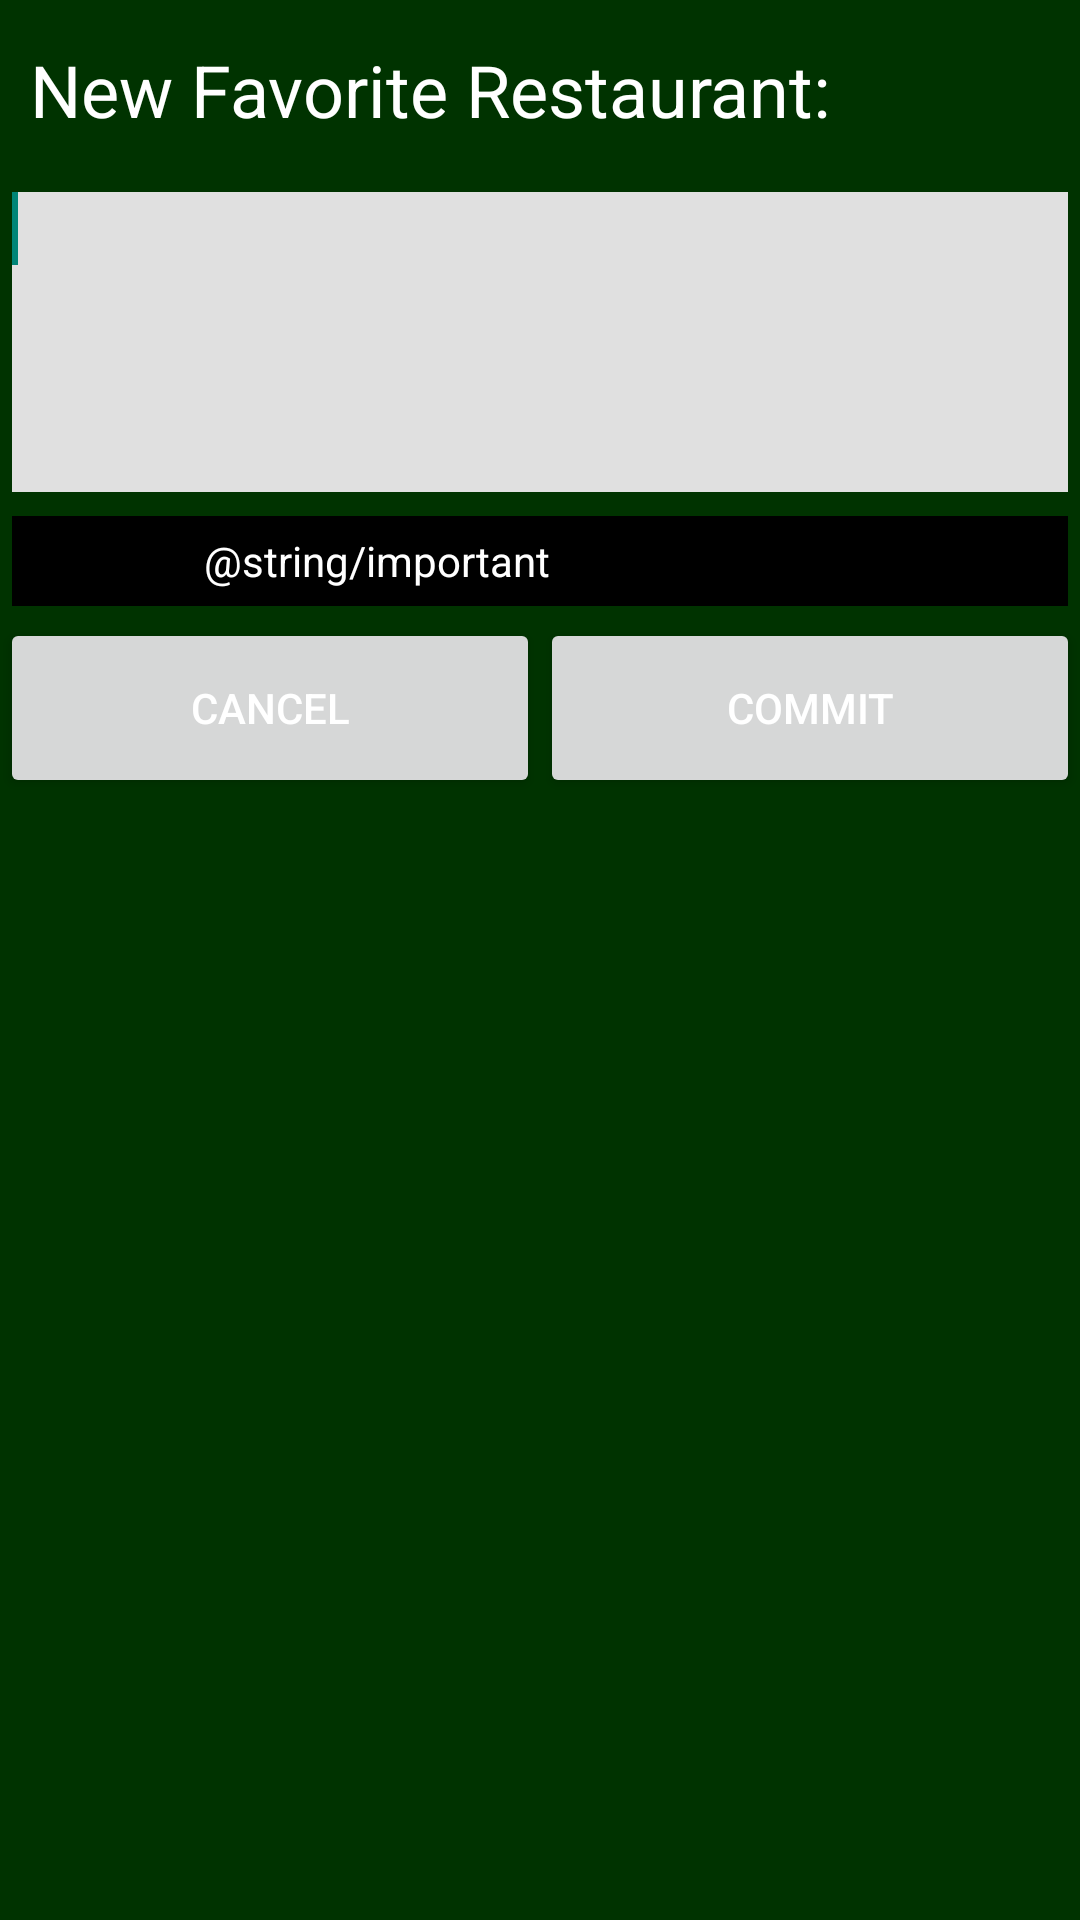

Layout XML and referenced resources for this Android screen:
<!-- AndroidManifest.xml: application theme AppTheme -->
<!-- res/layout/dialog_custom.xml -->
<?xml version="1.0" encoding="utf-8"?>
<LinearLayout xmlns:android="http://schemas.android.com/apk/res/android"
              android:id="@+id/custom_root_layout"
              android:layout_width="300dp"
              android:layout_height="fill_parent"
              android:orientation="vertical"
              android:background="@color/green"

    >
    <TextView
        android:text="@string/new_favresto"
        android:id="@+id/custom_title"
        android:layout_width="fill_parent"
        android:textSize="24sp"
        android:gravity="center_vertical"
        android:padding="10dp"
        android:layout_height="60dp"
        android:textColor="@color/white"
        />


    <EditText
        android:gravity="start"
        android:layout_width="fill_parent"
        android:layout_height="100dp"
        android:background="@color/light_grey"
        android:textColor="@color/black"
        android:layout_margin="4dp"
        android:id="@+id/custom_edit_reminder">
        <requestFocus/>
    </EditText>


    <CheckBox
        android:layout_width="fill_parent"
        android:layout_height="30dp"
        android:text="@string/important"
        android:paddingLeft="32dp"
        android:textColor="@color/white"
        android:background="@color/black"
        android:layout_margin="4dp"
        android:id="@+id/custom_check_box"
        />

    <LinearLayout
        android:orientation="horizontal"
        android:layout_width="fill_parent"
        android:layout_height="fill_parent">
        <Button
            android:id="@+id/custom_button_cancel"
            android:layout_width="0dp"
            android:layout_weight="50"
            android:layout_height="60dp"

            android:text="@string/cancel"
            android:textColor="@color/white"


            />
        <Button
            android:id="@+id/custom_button_commit"
            android:layout_width="0dp"
            android:layout_weight="50"
            android:layout_height="60dp"

            android:text="@string/commit"
            android:textColor="@color/white"


            />

    </LinearLayout>

</LinearLayout>
<!-- resources referenced by this layout -->
<resources>
  <color name="black">#000000</color>
  <color name="green">#003300</color>
  <color name="light_grey">#E0E0E0</color>
  <color name="white">#FFFFFF</color>
  <string name="cancel">Cancel</string>
  <string name="commit">Commit</string>
  <string name="new_favresto">New Favorite Restaurant:</string>
  <style name="AppTheme" parent="Theme.AppCompat.Light.DarkActionBar">
          
      </style>
</resources>
